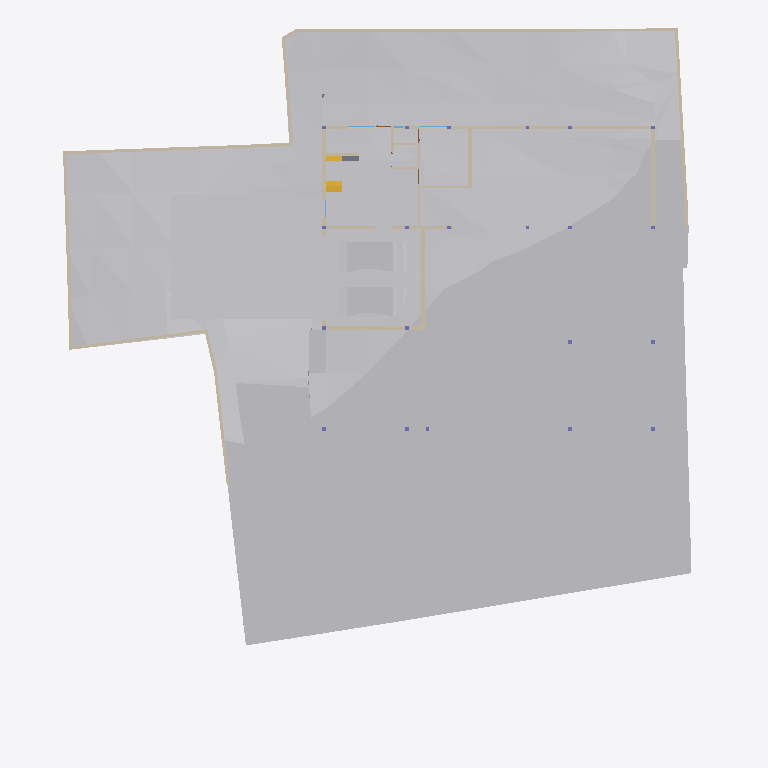
Plan cut of the same IFC building model at storey 'GF' (level -2.55 m, cut at -1.15 m), seen from above with north up, elements coloured by IFC class: 24 walls (beige), 10 other elements (light grey), 1 stair flight (yellow), 1 slab (grey). Cut surfaces are drawn darker.
Extent 40.0 m × 44.2 m × 12.9 m (x, y, z). Storeys (6): Footing at -3.50 m; GF at -2.55 m; FF Lvl at 0.00 m; FF at 0.45 m; FF Lintel at 3.15 m; SF at 3.65 m. Elements (591): 179 IfcColumn, 151 IfcBeam, 66 IfcWall, 37 IfcWindow, 30 IfcFurniture, 26 IfcSlab, 19 IfcFooting, 17 IfcDoor, 14 IfcSanitaryTerminal, 13 IfcCovering, 8 IfcUnitaryEquipment, 7 IfcEarthworksCut.

HEADER;
FILE_DESCRIPTION(('ViewDefinition [CoordinationView]'),'2;1');
FILE_NAME('Manilal.ifc','2025-07-08T19:39:32+05:30',(),(),'IfcOpenShell 0.8.3-alpha250613','Bonsai 0.8.3-alpha250613-9b8357c','');
FILE_SCHEMA(('IFC4X3'));
ENDSEC;
DATA;
#1480=IFCPROJECT('2TuuvCHJz54PsFPcraEbH$',$,'My Project',$,$,$,$,(#3,#128),#1481);
#3305=IFCSITE('0lpfVeOW52QfroqLYyHNY2',$,'My Site',$,$,#26,$,$,$,$,$,$,$,$);
#3313=IFCBUILDING('0MzaWOaS178x5FMqOflU3C',$,'My Building',$,$,#25,$,$,$,$,$,$);
#2081=IFCBUILDINGSTOREY('09kFoqoxrCvB1_fcEsMZsQ',$,'FF',$,$,#217,$,$,$,$);
#2986=IFCBUILDINGSTOREY('0zoFHJ9PnFW80M$mIVDQW3',$,'GF',$,$,#14477,$,$,$,$);
#17145=IFCBUILDINGSTOREY('0MckaoTknA3edZMUNhTyAK',$,'SF',$,$,#17254,$,$,$,$);
#20035=IFCBUILDINGSTOREY('3LpnsPikv4mRTBpfC3WQtx',$,'FF Lvl',$,$,#20051,$,$,$,$);
#23582=IFCBUILDINGSTOREY('0DtUgpQ1b6nBmkLmvc_ehu',$,'FF Lintel',$,$,#23767,$,$,$,$);
#459032=IFCBUILDINGSTOREY('2nxT8wHGnDX9t8LjuK$yoz',$,'Footing',$,$,#459177,$,$,$,$);
#457595=IFCGEOGRAPHICELEMENT('1mqx3WFMb0_xZzgY5_pKpf',$,'Site',$,$,$,#458342,$,.TERRAIN.);
#461213=IFCEARTHWORKSCUT('2x49TXK193K9MJc3CK9x_n',$,'Cut',$,$,#461251,#461226,$,.BASE_EXCAVATION.);
#460540=IFCEARTHWORKSCUT('3NfQzW2p90kemh8IGcUxhf',$,'roader',$,$,#461135,#461124,$,.PAVEMENTMILLING.);
#459974=IFCEARTHWORKSCUT('1orBtrQ6r9QBXstUuMTyak',$,'Cut',$,$,#462420,#459987,$,.BASE_EXCAVATION.);
#19398=IFCVEHICLE('0rzGDxo0H1CRYsT$ARQpVS',$,'Vehicle',$,$,#245789,#19411,$,$);
#93186=IFCVEHICLE('09kCGSf$LDBwv0agp2PRhM',$,'Vehicle',$,$,#245794,#93199,$,$);
#229124=IFCWALL('3MfSYaOiTA4AjSKpPvRhyi',$,'Wall',$,$,#395482,#229135,$,$);
#458600=IFCEARTHWORKSCUT('1mWbU5HzzEJhXq8eVfqHmk',$,'Cut',$,$,#458740,#458613,$,.BASE_EXCAVATION.);
#28186=IFCWALL('2UlyJbGOL47vem9W3W5T7b',$,'Wall',$,$,#214889,#28197,$,$);
#214630=IFCWALL('1v3BeDslv3W8LfR3WiqTEd',$,'Wall',$,$,#214830,#214641,$,$);
#395961=IFCWALL('2oTy5UOG136OtM3IP_qiPs',$,'Wall',$,$,#396036,#395972,$,$);
#170412=IFCWALL('02QSUeXF96zws6rSEwOtxB',$,'Wall',$,$,#363385,#170423,$,$);
#14810=IFCWALL('1YbjuILpv4AxLe7Ucp54z8',$,'Wall',$,$,#245122,#14821,$,$);
#27353=IFCWALL('2Y2Bm57Cb8Exxz7st0aRUc',$,'Wall',$,$,#214921,#27364,$,$);
#186191=IFCWALL('1Esm3AND1CI8J4fqgYsqen',$,'Wall',$,$,#186360,#186202,$,$);
#14894=IFCWALL('3LM7Pm6Iv8$Bf3kD16vEYX',$,'Wall',$,$,#461757,#14905,$,$);
#27060=IFCWALL('10l$0x7lzBbBMMGF1qxI0s',$,'Wall',$,$,#27511,#27071,$,$);
#29467=IFCWALL('2U66_ERPrD$A$2PTOc1bPA',$,'Wall',$,$,#452475,#29478,$,$);
#30905=IFCWALL('0J9S4Srlb1MOsgNvH90_Ni',$,'Wall',$,$,#277657,#30916,$,$);
#28224=IFCWALL('10RvTK_K97Xg3Zon6pJwxP',$,'Wall',$,$,#229504,#28235,$,$);
#363172=IFCWALL('0m8tsesHb5O9gGZ7b7OJRA',$,'Wall',$,$,#363416,#363183,$,$);
#51049=IFCSTAIRFLIGHT('0QDG9AXQX0PgjOZTZBSSJQ',$,'StairFlight',$,$,#330515,#51062,$,12,11,0.183333337306976,0.150000005960464,.STRAIGHT.);
#101546=IFCWALL('0Rf_6ET3jB1A$TE_PSB8cB',$,'Wall',$,$,#322961,#101557,$,$);
#322727=IFCWALL('0NXfgi9BT5$x6dqiz38cKQ',$,'Wall',$,$,#322883,#322738,$,$);
#27098=IFCWALL('2qQNxnpy98iB6JMyhLi2FK',$,'Wall',$,$,#27516,#27109,$,$);
#322899=IFCWALL('301zTpBY56QRbhbSgqyTtD',$,'Wall',$,$,#322943,#322910,$,$);
#157672=IFCWALL('0uchRx$l984OM1mMLwWf3F',$,'Wall',$,$,#326581,#157683,$,$);
#333903=IFCSLAB('3cIjCkU9z4KAJ3jF3WGIBm',$,'Slab',$,$,#333939,#333917,$,$);
#245246=IFCWALL('0fvIejk9r9ru81UP$ZU6_y',$,'Wall',$,$,#442218,#245257,$,$);
#458379=IFCEARTHWORKSCUT('08xWsjruHF$hHFDjLFV7GZ',$,'c',$,$,#458418,#458390,$,.BASE_EXCAVATION.);
#101891=IFCSANITARYTERMINAL('1ynXfcIYL2FgZOvaNltjdb',$,'SanitaryTerminal',$,$,#450119,#101904,$,$);
#319468=IFCWALL('0zD_rApJLFefqYg0GKIhzz',$,'Wall',$,$,#442236,#319479,$,$);
#395885=IFCWALL('0SzsKfT0jBuBF18kzhhOm3',$,'Wall',$,$,#395960,#395896,$,$);
#442242=IFCWALL('1KcYzWsjX6LA3_EgMFkMZg',$,'Wall',$,$,#449878,#442248,$,$);
#28303=IFCWALL('27XUrfdFf8NB4WaAp9CQAl',$,'Wall',$,$,#235124,#28314,$,$);
#157929=IFCSANITARYTERMINAL('1fQERzEw932PSVsf5Pan1Y',$,'SanitaryTerminal',$,$,#450124,#374001,$,$);
ENDSEC;
